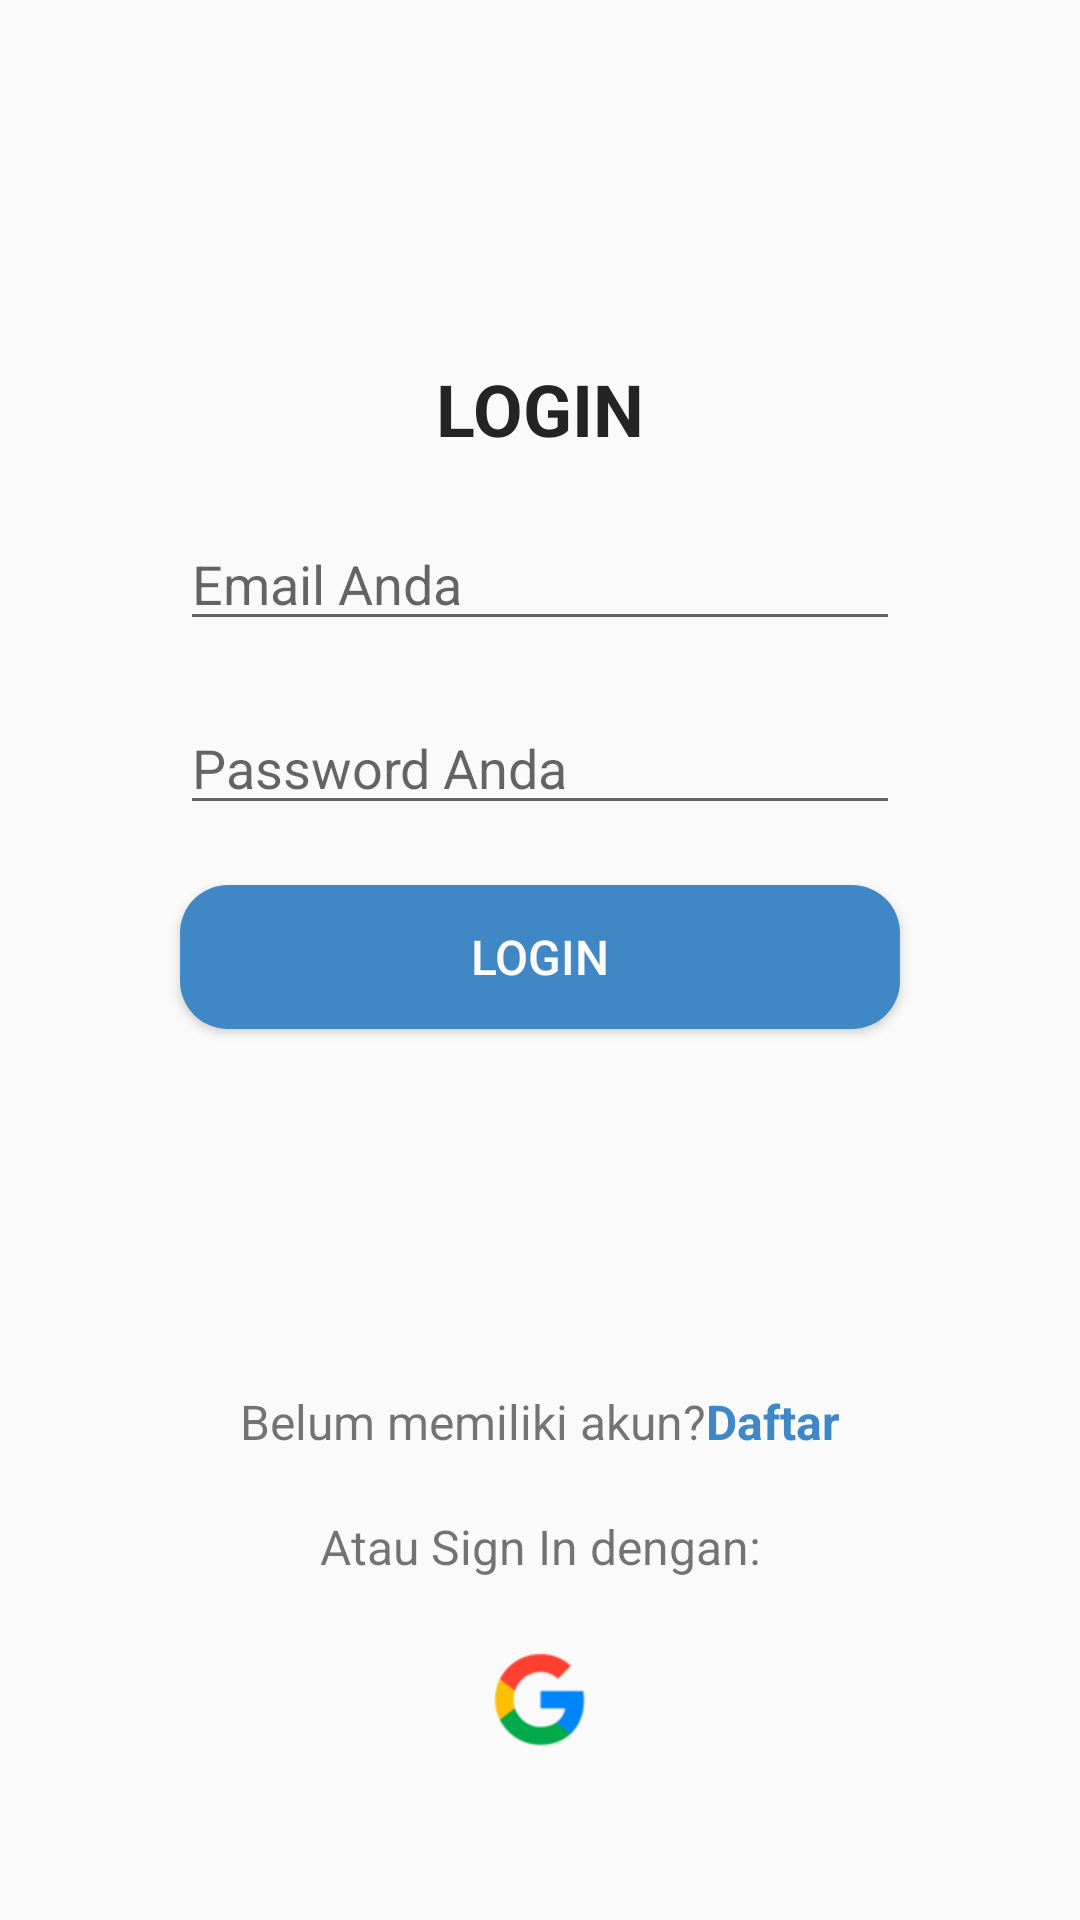

Android layout source for this screen:
<!-- AndroidManifest.xml: application theme SoftBlue -->
<!-- res/layout/fragment_login.xml -->
<?xml version="1.0" encoding="utf-8"?>
<androidx.constraintlayout.widget.ConstraintLayout xmlns:android="http://schemas.android.com/apk/res/android"
    xmlns:tools="http://schemas.android.com/tools"
    android:layout_width="match_parent"
    android:layout_height="match_parent"
    xmlns:app="http://schemas.android.com/apk/res-auto">
    <TextView
        android:id="@+id/tvTitle"
        android:layout_width="wrap_content"
        android:layout_height="wrap_content"
        android:layout_marginTop="120dp"
        android:text="@string/login_label"
        android:textSize="24sp"
        android:textColor="@color/black"
        android:textStyle="bold"
        app:layout_constraintTop_toTopOf="parent"
        app:layout_constraintStart_toStartOf="parent"
        app:layout_constraintEnd_toEndOf="parent"/>
    <EditText
        android:id="@+id/etEmail"
        android:layout_width="0dp"
        android:layout_height="wrap_content"
        android:layout_marginHorizontal="60dp"
        android:layout_marginVertical="20dp"
        android:inputType="text|textEmailAddress"
        app:layout_constraintTop_toBottomOf="@id/tvTitle"
        app:layout_constraintStart_toStartOf="parent"
        app:layout_constraintEnd_toEndOf="parent"
        android:hint="@string/email_anda_label"
        />
    <EditText
        android:id="@+id/etPassword"
        android:layout_width="0dp"
        android:layout_height="wrap_content"
        android:layout_marginHorizontal="60dp"
        android:layout_marginVertical="20dp"
        android:inputType="text|textPassword"
        app:layout_constraintTop_toBottomOf="@id/etEmail"
        app:layout_constraintStart_toStartOf="parent"
        app:layout_constraintEnd_toEndOf="parent"
        android:hint="@string/password_anda_label"
        />
    <Button
        android:id="@+id/btLogin"
        android:layout_width="0dp"
        android:layout_height="wrap_content"
        android:layout_marginVertical="20dp"
        android:layout_marginHorizontal="60dp"
        app:layout_constraintTop_toBottomOf="@id/etPassword"
        app:layout_constraintStart_toStartOf="parent"
        app:layout_constraintEnd_toEndOf="parent"
        android:text="@string/login_label"
        android:textSize="16sp"
        android:background="@drawable/rounded_corners_primary"
        android:textColor="@color/white"/>
    <LinearLayout
        android:id="@+id/layoutDaftar"
        android:layout_width="wrap_content"
        android:layout_height="wrap_content"
        android:layout_marginTop="120dp"
        app:layout_constraintTop_toBottomOf="@id/btLogin"
        app:layout_constraintStart_toStartOf="parent"
        app:layout_constraintEnd_toEndOf="parent"
        android:orientation="horizontal"
        >
        <TextView
            android:id="@+id/tvLabelRegister"
            android:layout_width="wrap_content"
            android:layout_height="wrap_content"
            android:text="@string/dont_have_account_label"
            android:textSize="16sp" />

        <TextView
            android:id="@+id/tvRegister"
            android:layout_width="wrap_content"
            android:layout_height="wrap_content"
            android:text="@string/daftar_label"
            android:textStyle="bold"
            android:textColor="@color/greenBlueCrayola"
            android:textSize="16sp" />
    </LinearLayout>
    <TextView
        android:id="@+id/tvLabelSignIn"
        android:layout_width="wrap_content"
        android:layout_height="wrap_content"
        android:text="@string/another_method_label"
        android:textSize="16sp"
        android:layout_marginTop="20dp"
        app:layout_constraintTop_toBottomOf="@id/layoutDaftar"
        app:layout_constraintStart_toStartOf="parent"
        app:layout_constraintEnd_toEndOf="parent"/>

    <ImageButton
        android:contentDescription="@string/login_label"
        android:id="@+id/btGoogle"
        android:layout_width="32dp"
        android:layout_height="32dp"
        android:layout_marginTop="24dp"
        android:background="@drawable/google"
        app:layout_constraintEnd_toEndOf="parent"
        app:layout_constraintStart_toStartOf="parent"
        app:layout_constraintTop_toBottomOf="@id/tvLabelSignIn" />

</androidx.constraintlayout.widget.ConstraintLayout>
<!-- resources referenced by this layout -->
<resources>
  <color name="black">#242424</color>
  <color name="greenBlueCrayola">#3F88C5</color>
  <color name="white">#FCFCFC</color>
  <!-- drawable google: png bitmap (drawable, 4989 bytes) -->
  <!-- drawable rounded_corners_primary (drawable) -->
  <?xml version="1.0" encoding="utf-8"?>
  <shape xmlns:android="http://schemas.android.com/apk/res/android">
      <corners android:radius="16dp"/>
      <solid android:color="@color/greenBlueCrayola"/>
  </shape>
  <string name="another_method_label">Atau Sign In dengan:</string>
  <string name="daftar_label">Daftar</string>
  <string name="dont_have_account_label">Belum memiliki akun?</string>
  <string name="email_anda_label">Email Anda</string>
  <string name="login_label">LOGIN</string>
  <string name="password_anda_label">Password Anda</string>
  <style name="SoftBlue" parent="Theme.AppCompat.Light.NoActionBar">
          <item name="colorPrimary">@color/greenBlueCrayola</item>
          <item name="colorPrimaryDark">@color/prussianBlue</item>
          <item name="tabBackgroundColor">@color/lightPeriwinkle</item>
          <item name="toolbarBackgroundColor">@color/prussianBlue</item>
          <item name="textDarkColor">@color/black</item>
          <item name="textTabColor">@color/opal</item>
          <item name="textWhiteColor">@color/culturedWhite</item>
          <item name="detailBackground">@color/gainsboro</item>
          <item name="colorAccent">@color/verdigirls</item>
          
      </style>
  <color name="prussianBlue">#1C3144</color>
  <color name="lightPeriwinkle">#b5bad0</color>
  <color name="opal">#b1d2c7</color>
  <color name="culturedWhite">#f8f8f8</color>
  <color name="gainsboro">#e0e0e2</color>
  <color name="verdigirls">#05A8AA</color>
</resources>
